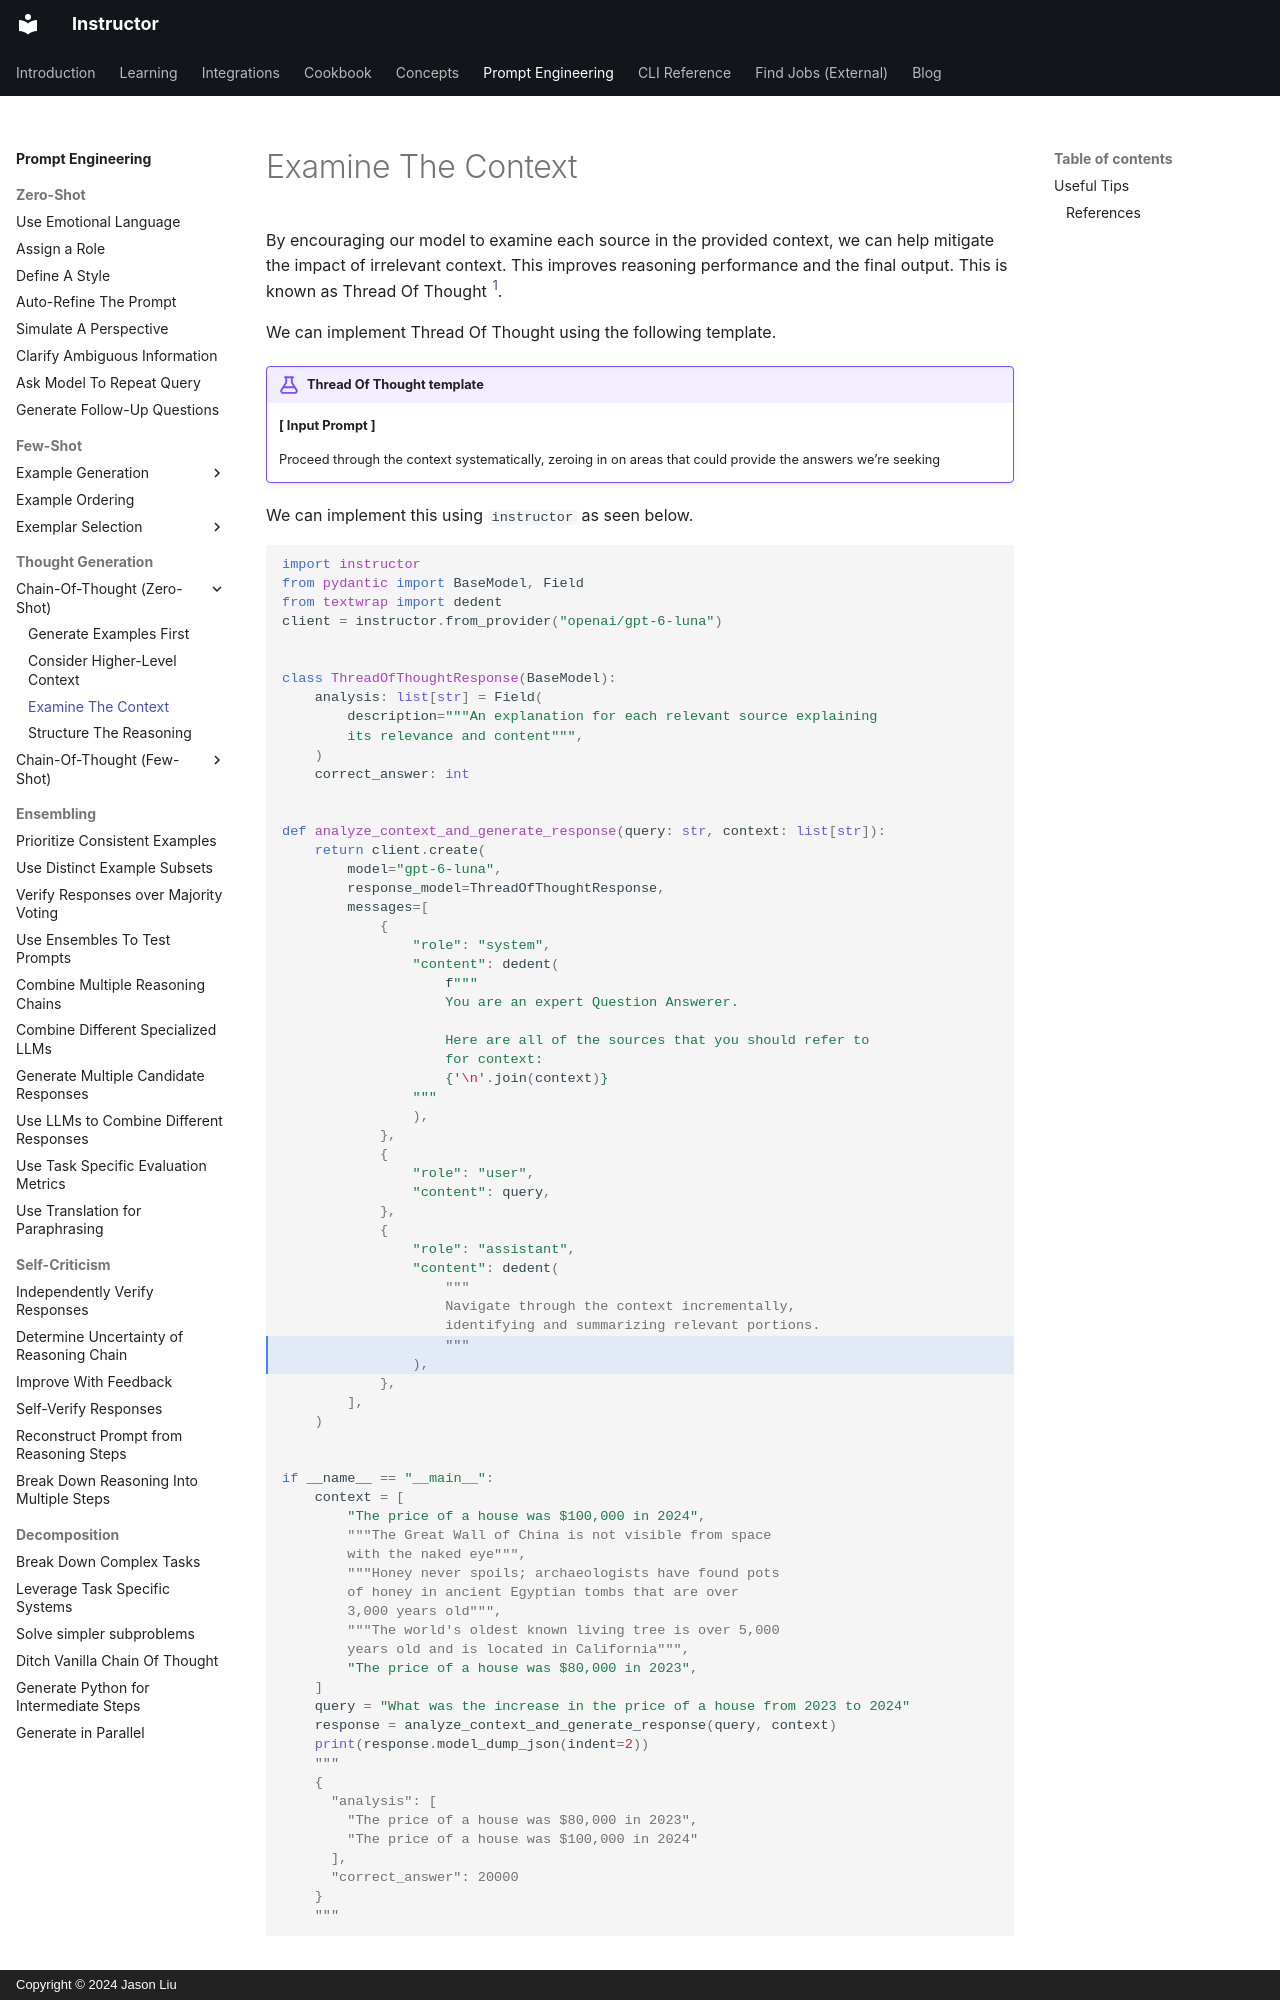

repository: 567-labs/instructor · page: prompting/thought_generation/chain_of_thought_zero_shot/thread_of_thought/index.html · generator: mkdocs · copyright: Copyright © 2024 Jason Liu

---
description: "Thread of Thought helps models ignore irrelevant context in their prompt, improving overall response quality and relevance"
---

By encouraging our model to examine each source in the provided context, we can help mitigate the impact of irrelevant context. This improves reasoning performance and the final output. This is known as Thread Of Thought <sup><a href="https://arxiv.org/pdf/2311.08734">1</a></sup>.

We can implement Thread Of Thought using the following template.

!!! example "Thread Of Thought template"

    **[ Input Prompt ]**

    Proceed through the context systematically, zeroing in on areas that could provide the answers we’re seeking

We can implement this using `instructor` as seen below.

```python hl_lines="42-43"
import instructor
from pydantic import BaseModel, Field
from textwrap import dedent
client = instructor.from_provider("openai/gpt-6-luna")


class ThreadOfThoughtResponse(BaseModel):
    analysis: list[str] = Field(
        description="""An explanation for each relevant source explaining
        its relevance and content""",
    )
    correct_answer: int


def analyze_context_and_generate_response(query: str, context: list[str]):
    return client.create(
        model="gpt-6-luna",
        response_model=ThreadOfThoughtResponse,
        messages=[
            {
                "role": "system",
                "content": dedent(
                    f"""
                    You are an expert Question Answerer.

                    Here are all of the sources that you should refer to
                    for context:
                    {'\n'.join(context)}
                """
                ),
            },
            {
                "role": "user",
                "content": query,
            },
            {
                "role": "assistant",
                "content": dedent(
                    """
                    Navigate through the context incrementally,
                    identifying and summarizing relevant portions.
                    """
                ),
            },
        ],
    )


if __name__ == "__main__":
    context = [
        "The price of a house was $100,000 in 2024",
        """The Great Wall of China is not visible from space
        with the naked eye""",
        """Honey never spoils; archaeologists have found pots
        of honey in ancient Egyptian tombs that are over
        3,000 years old""",
        """The world's oldest known living tree is over 5,000
        years old and is located in California""",
        "The price of a house was $80,000 in 2023",
    ]
    query = "What was the increase in the price of a house from 2023 to 2024"
    response = analyze_context_and_generate_response(query, context)
    print(response.model_dump_json(indent=2))
    """
    {
      "analysis": [
        "The price of a house was $80,000 in 2023",
        "The price of a house was $100,000 in 2024"
      ],
      "correct_answer": 20000
    }
    """
```
